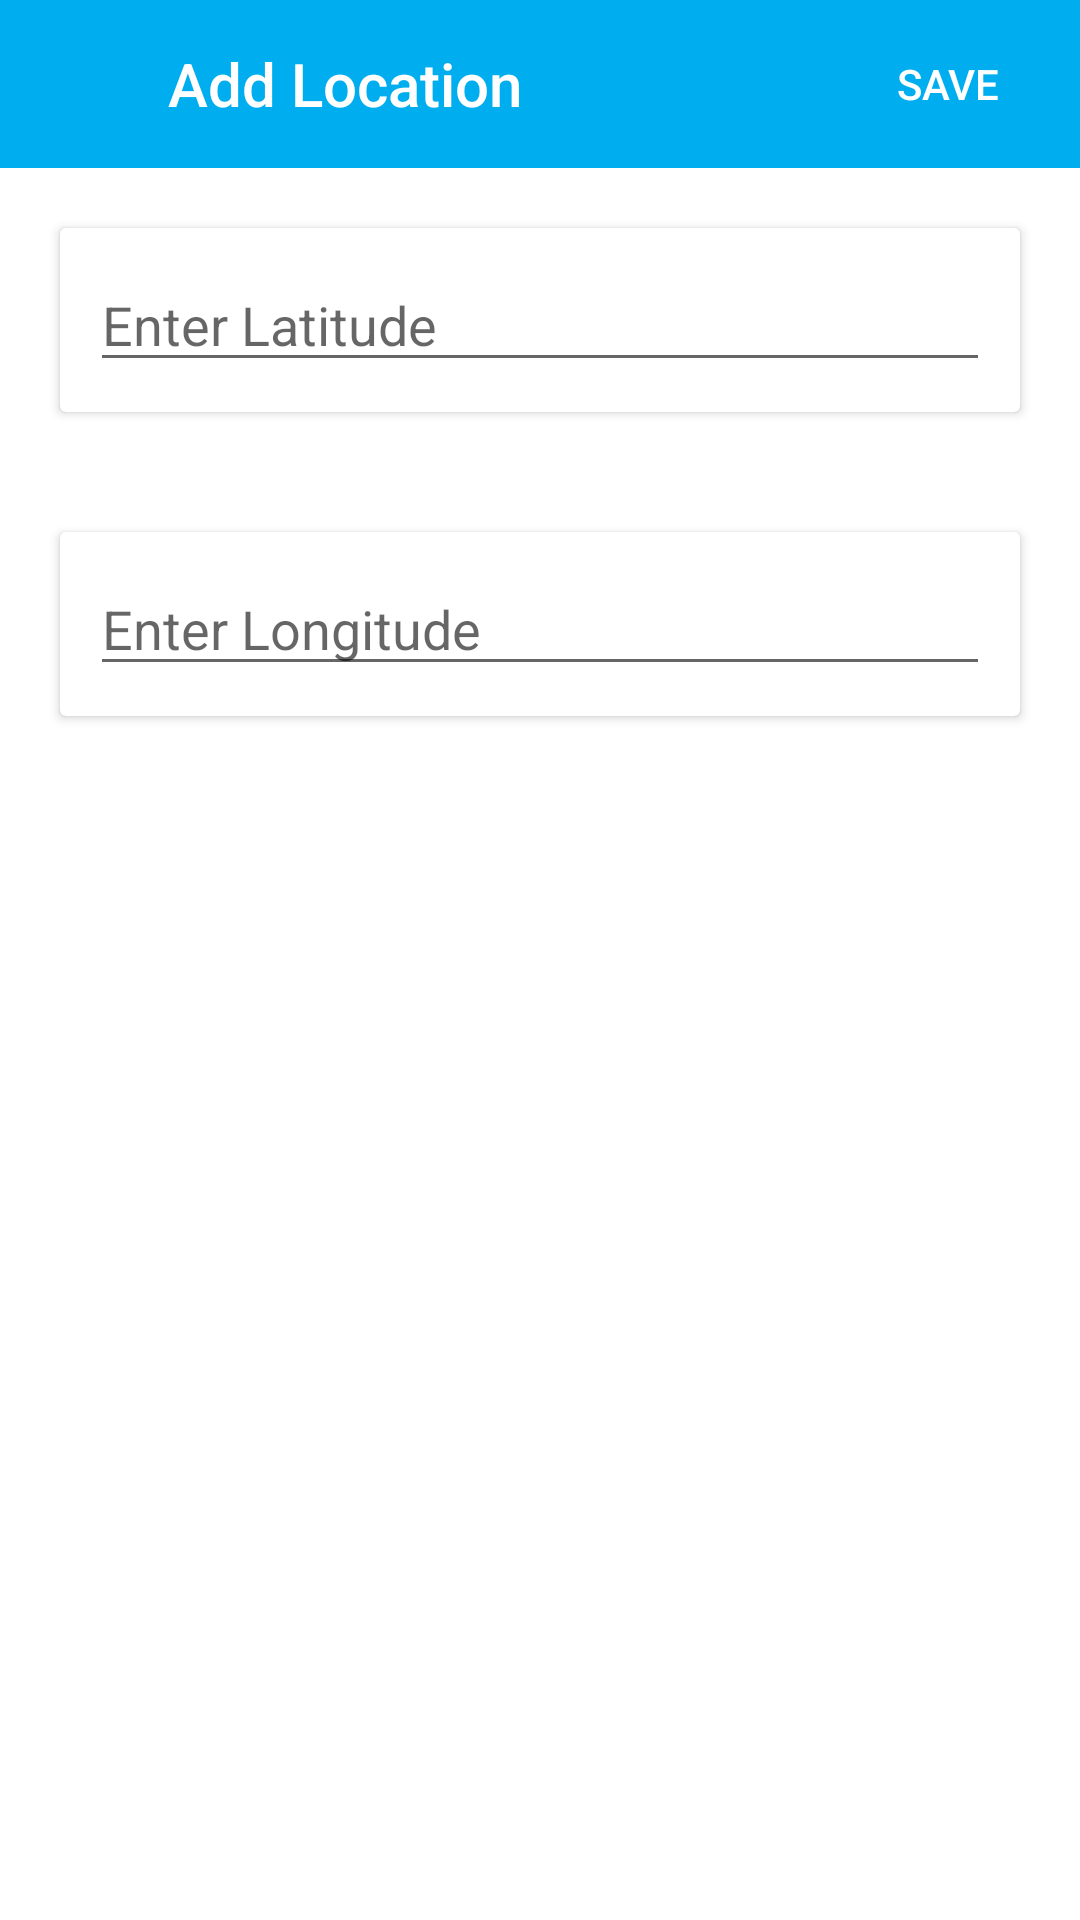

Produce the Android XML layout that renders to this screen, including the resource entries it uses.
<!-- AndroidManifest.xml: application theme AppTheme -->
<!-- res/layout/fragment_answer_location.xml -->
<?xml version="1.0" encoding="utf-8"?>
<LinearLayout xmlns:android="http://schemas.android.com/apk/res/android"
    xmlns:app="http://schemas.android.com/apk/res-auto"
    android:layout_width="fill_parent"
    android:layout_height="fill_parent"
    android:background="@android:color/white"
    android:clickable="true"
    android:fitsSystemWindows="true"
    android:orientation="vertical">

    <android.support.design.widget.AppBarLayout
        android:layout_width="match_parent"
        android:layout_height="?attr/actionBarSize">

        <LinearLayout
            android:layout_width="match_parent"
            android:layout_height="match_parent"
            android:orientation="horizontal">

            <ImageButton
                android:id="@+id/button_close"
                android:layout_width="?attr/actionBarSize"
                android:layout_height="?attr/actionBarSize"
                android:background="?attr/selectableItemBackgroundBorderless"
                android:tint="@android:color/white"
                app:srcCompat="@drawable/ic_close" />

            <TextView
                android:layout_width="0dp"
                android:layout_height="match_parent"
                android:layout_weight="1"
                android:gravity="center_vertical"
                android:text="@string/add_location"
                android:textAppearance="@style/Base.TextAppearance.AppCompat.Title"
                android:textColor="@android:color/white" />

            <Button
                android:id="@+id/button_save"
                style="@style/Widget.AppCompat.Button.Borderless"
                android:layout_width="wrap_content"
                android:layout_height="match_parent"
                android:gravity="center"
                android:paddingLeft="2dp"
                android:paddingRight="2dp"
                android:text="@string/save"
                android:textColor="@android:color/white" />

        </LinearLayout>

    </android.support.design.widget.AppBarLayout>


    <android.support.v7.widget.CardView
        android:layout_width="match_parent"
        android:layout_height="wrap_content"
        android:layout_margin="20dp">

        <LinearLayout
            android:layout_width="match_parent"
            android:layout_height="match_parent"
            android:orientation="vertical">

            <EditText
                android:id="@+id/answer_latitude"
                android:layout_width="match_parent"
                android:layout_height="0dp"
                android:layout_margin="10dp"
                android:layout_weight="1"
                android:hint="@string/latitude"
                android:inputType="numberDecimal|numberSigned" />

        </LinearLayout>

    </android.support.v7.widget.CardView>

    <android.support.v7.widget.CardView
        android:layout_width="match_parent"
        android:layout_height="wrap_content"
        android:layout_margin="20dp">

        <LinearLayout
            android:layout_width="match_parent"
            android:layout_height="match_parent"
            android:orientation="vertical">

            <EditText
                android:id="@+id/answer_longitude"
                android:layout_width="match_parent"
                android:layout_height="0dp"
                android:layout_margin="10dp"
                android:layout_weight="1"
                android:hint="@string/longitude"
                android:inputType="numberDecimal|numberSigned" />
        </LinearLayout>

    </android.support.v7.widget.CardView>


</LinearLayout>
<!-- resources referenced by this layout -->
<resources>
  <string name="add_location">Add Location</string>
  <string name="latitude">Enter Latitude</string>
  <string name="longitude">Enter Longitude</string>
  <string name="save">save</string>
  <style name="AppTheme" parent="Theme.AppCompat.Light.DarkActionBar">
          
          <item name="colorPrimary">@color/colorPrimary</item>
          <item name="colorPrimaryDark">@color/colorPrimaryDark</item>
          <item name="colorAccent">@color/colorAccent</item>
      </style>
  <color name="colorPrimary">#00AEEF</color>
  <color name="colorPrimaryDark">#007FBC</color>
  <color name="colorAccent">#66e0ff</color>
</resources>
